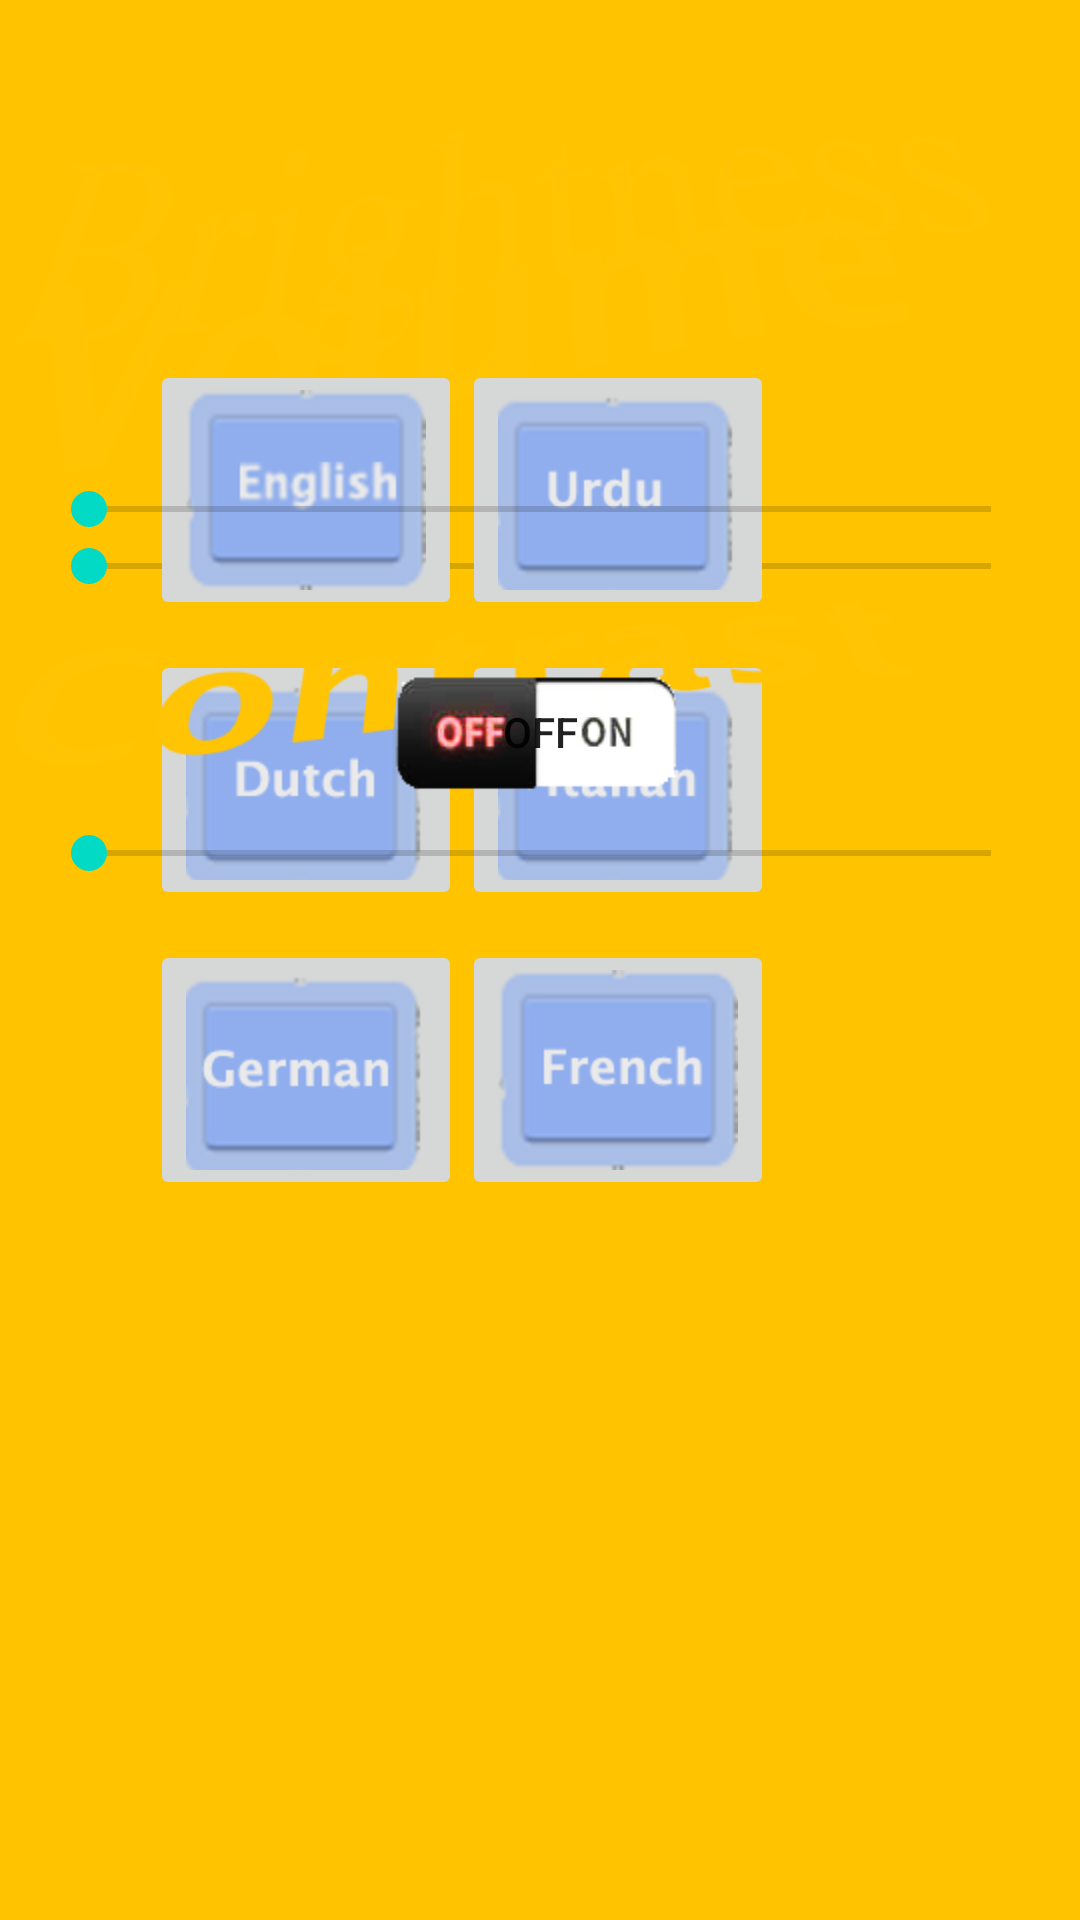

The Android layout XML behind this screen, and the referenced resources:
<!-- AndroidManifest.xml: application theme AppTheme -->
<!-- res/layout/setting.xml -->
<?xml version="1.0" encoding="utf-8"?>


    <TabHost android:layout_width="fill_parent"
    android:layout_height="fill_parent"
    android:id="@+id/tabHost"
    xmlns:android="http://schemas.android.com/apk/res/android"
    android:background="@color/background_color"
   
    >
    <TabWidget
    android:layout_width="fill_parent"
    android:layout_height="wrap_content"
    android:id="@android:id/tabs"
    android:background="@color/yellow"
    
    />

     <FrameLayout
         android:id="@android:id/tabcontent"
         android:layout_width="match_parent"
         android:layout_height="494dp" >

     <LinearLayout
         android:id="@+id/tab1"
         android:layout_width="fill_parent"
         android:layout_height="wrap_content"
         android:measureWithLargestChild="false"
         android:orientation="vertical"
         android:paddingTop="60px"
         
         
          
          
          >
          
           <ImageView
           android:id="@+id/imageView1"
           android:paddingTop=".30in"
           android:layout_width="wrap_content"
           android:layout_height="wrap_content"
           android:src="@drawable/volumefont"  />
         
   <SeekBar
         android:id="@+id/volumeSB"
         android:paddingTop=".1in"
         android:paddingLeft=".2in"
         android:paddingRight=".2in"
         android:layout_width="fill_parent"
         android:layout_height="wrap_content"  />

     </LinearLayout>
     
     <LinearLayout
     android:layout_width="fill_parent"
    android:layout_height="fill_parent"
    android:id="@+id/tab2"
    android:orientation="vertical"
    android:paddingTop="60px"
    android:weightSum="3"
    
     >
  <TableLayout
           android:layout_width="match_parent"
           android:layout_height="match_parent" >

           <TableRow
               android:id="@+id/tableRow1"
               android:layout_width="wrap_content"
               android:layout_height="wrap_content"
               android:paddingTop="100dp"
               android:paddingLeft="50dp"
                android:weightSum="1"
                >
 <ImageButton
           android:id="@+id/imageButton1"
           android:layout_width="wrap_content"
           android:layout_height="wrap_content"
           android:src="@drawable/english" />
         
               
  <ImageButton
           android:id="@+id/imageButton2"
           android:layout_width="wrap_content"
           android:layout_height="wrap_content"
           android:src="@drawable/urdu"
           
            />
         
              
           
           </TableRow>
           
          <TableRow
               android:id="@+id/tableRow2"
               android:layout_width="wrap_content"
               android:layout_height="wrap_content"
               android:paddingTop="10dp"
               android:paddingLeft="50dp"
                android:weightSum="1"
                >
 <ImageButton
           android:id="@+id/imageButton3"
           android:layout_width="wrap_content"
           android:layout_height="wrap_content"
           android:src="@drawable/dutch" />
         
               
  <ImageButton
           android:id="@+id/imageButton4"
           android:layout_width="wrap_content"
           android:layout_height="wrap_content"
           android:src="@drawable/italian"
          
            />
         
              
           
           </TableRow>
                    

           <TableRow
               android:id="@+id/tableRow3"
               android:layout_width="wrap_content"
               android:layout_height="wrap_content"
               android:paddingTop="10dp"
               android:paddingLeft="50dp"
                android:weightSum="1"
                >
 <ImageButton
           android:id="@+id/imageButton5"
           android:layout_width="wrap_content"
           android:layout_height="wrap_content"
           android:src="@drawable/german" />
         
               
  <ImageButton
           android:id="@+id/imageButton6"
           android:layout_width="wrap_content"
           android:layout_height="wrap_content"
           android:src="@drawable/french"
           
            />
         
              
           
           </TableRow>
         
          

       </TableLayout>
         
         
              
         
     </LinearLayout>
     
      <LinearLayout
     android:layout_width="wrap_content"
    android:layout_height="wrap_content"
    android:id="@+id/tab3"
    android:orientation="vertical"
    android:paddingTop="60px"
     
     >
               
          
           <ImageView
           android:id="@+id/imageView1"
           android:paddingTop=".1in"
           android:layout_width="wrap_content"
           android:layout_height="wrap_content"
           android:src="@drawable/brightnessfont" />
          
   <SeekBar
         android:id="@+id/brightnessSB"
         android:paddingTop=".2in"
         android:paddingLeft=".2in"
         android:paddingRight=".2in"
         android:layout_width="fill_parent"
         android:layout_height="wrap_content" />
   
   
   
        
       <ImageView
           android:id="@+id/imageView1"
           android:paddingTop=".1in"
           android:layout_width="wrap_content"
           android:layout_height="wrap_content"
           android:src="@drawable/contrast" />
   
    <SeekBar
         android:id="@+id/contrastSB"
         android:paddingTop=".1in"
         android:paddingLeft=".2in"
         android:paddingRight=".2in"
         android:layout_width="fill_parent"
         android:layout_height="wrap_content" />
   

   
     </LinearLayout>
     
       <LinearLayout
     android:layout_width="fill_parent"
    android:layout_height="wrap_content"
    android:id="@+id/tab4"
    android:orientation="vertical"
    android:paddingTop="60px"
     >
    <ToggleButton 
    android:id="@+id/togglebutton"
    android:layout_width="wrap_content"
    android:layout_height="wrap_content"
    android:onClick="onToggleClicked"
android:background="@drawable/btn_toggle"
android:layout_gravity="center_horizontal"
android:layout_marginTop="200dp"

    /> 
    </LinearLayout>

       

     </FrameLayout>
       
        </TabHost>
<!-- resources referenced by this layout -->
<resources>
  <color name="background_color">#FFC300</color>
  <color name="yellow">#F8C624</color>
  <!-- drawable brightnessfont: png bitmap (drawable-hdpi, 13809 bytes) -->
  <!-- drawable btn_toggle (drawable) -->
  <?xml version="1.0" encoding="utf-8"?>
  
  <selector xmlns:android="http://schemas.android.com/apk/res/android">
      <item android:state_checked="false" android:drawable="@drawable/togleof" />
      <item android:state_checked="true" android:drawable="@drawable/togleon" />
  </selector>
  <!-- drawable contrast: png bitmap (drawable-hdpi, 7504 bytes) -->
  <!-- drawable dutch: png bitmap (drawable-hdpi, 4517 bytes) -->
  <!-- drawable english: png bitmap (drawable-hdpi, 7056 bytes) -->
  <!-- drawable french: png bitmap (drawable-hdpi, 4889 bytes) -->
  <!-- drawable german: png bitmap (drawable-hdpi, 4990 bytes) -->
  <!-- drawable italian: png bitmap (drawable-hdpi, 4624 bytes) -->
  <!-- drawable urdu: png bitmap (drawable-hdpi, 4259 bytes) -->
  <!-- drawable volumefont: png bitmap (drawable-hdpi, 8339 bytes) -->
  <!-- drawable togleof: png bitmap (drawable-hdpi, 9534 bytes) -->
  <!-- drawable togleon: png bitmap (drawable-hdpi, 8919 bytes) -->
</resources>
